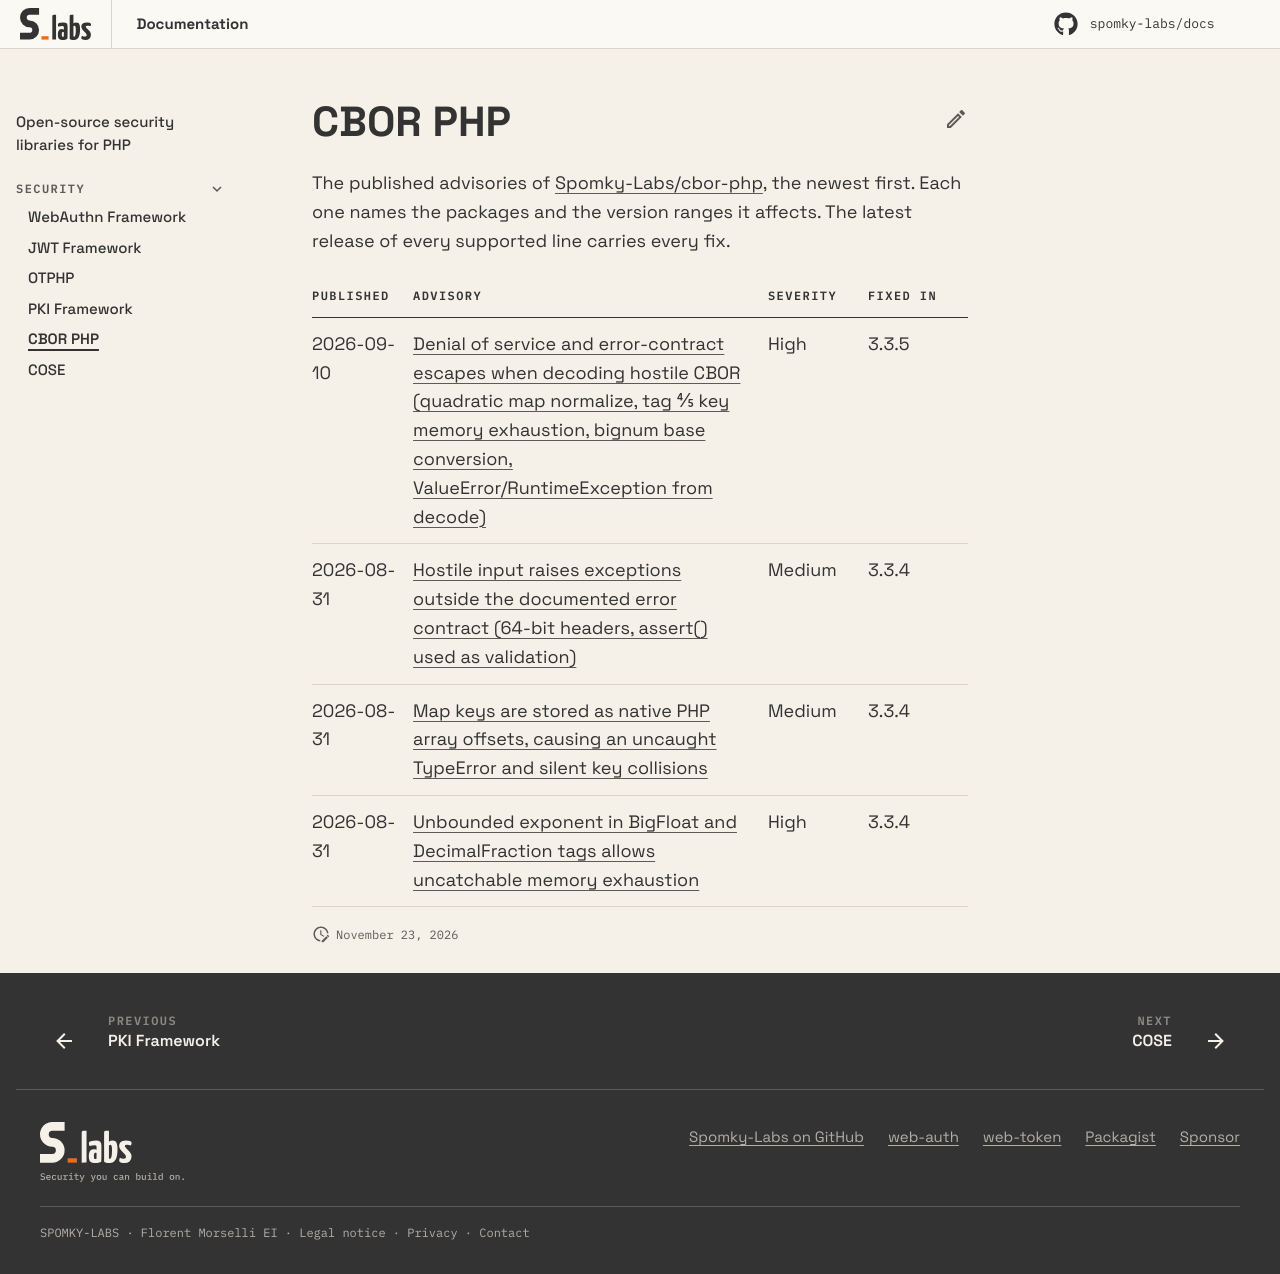

repository: Spomky-Labs/docs · page: security/cbor/index.html · generator: mkdocs

---
title: CBOR PHP
description: The published security advisories of CBOR PHP, their severity and the versions that fix each one.
---

# CBOR PHP

The published advisories of [Spomky-Labs/cbor-php](https://github.com/Spomky-Labs/cbor-php/security/advisories), the newest first.
Each one names the packages and the version ranges it affects. The latest release of every supported
line carries every fix.

| Published | Advisory | Severity | Fixed in |
|---|---|---|---|
| 2026-09-10 | [Denial of service and error-contract escapes when decoding hostile CBOR (quadratic map normalize, tag 4/5 key memory exhaustion, bignum base conversion, ValueError/RuntimeException from decode)](https://github.com/Spomky-Labs/cbor-php/security/advisories/GHSA-jfrf-557c-963v) | High | 3.3.5 |
| 2026-08-31 | [Hostile input raises exceptions outside the documented error contract (64-bit headers, assert() used as validation)](https://github.com/Spomky-Labs/cbor-php/security/advisories/GHSA-pjwm-422x-vvh5) | Medium | 3.3.4 |
| 2026-08-31 | [Map keys are stored as native PHP array offsets, causing an uncaught TypeError and silent key collisions](https://github.com/Spomky-Labs/cbor-php/security/advisories/GHSA-388j-mw2g-rx5f) | Medium | 3.3.4 |
| 2026-08-31 | [Unbounded exponent in BigFloat and DecimalFraction tags allows uncatchable memory exhaustion](https://github.com/Spomky-Labs/cbor-php/security/advisories/GHSA-pf28-pvhp-7mm5) | High | 3.3.4 |
